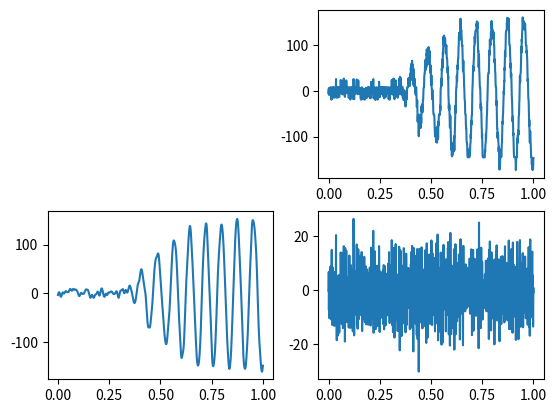

Write Python code to recreate this figure.
# -*- coding: utf-8 -*-
"""
Created on Mon Dec  3 15:02:15 2018

[redacted]
"""

from scipy import signal
import numpy as np
import matplotlib.pyplot as pl
#import matplotlib
import math

z00 = np.array([-4, -2, 5, -8, 4, 6, 6, -8, 5, -2, 0, 6, 7, -4, 2, 6, 8, -6, 4, 1, -10, -17, -18, -19, -8, 4, 7, -3, -13, -17, -17, 1, 5, 8, 8, -7, 4, -1, -4, 5, 7, 8, 8, 8, -7, 4, 0, -12, -15, 2, -4, 0, 6, 7, -4, 2, 3, -8, 4, 7, 14, 26, 0, 8, 8, 4, -10, -15, 1, 6, 8, 8, 8, 8, 8, 8, -6, -14, -2, 4, 7, 8, 8, 8, 8, 8, -4, -13, -6, 4, 8, 8, 8, 8, 9, 8, 8, 8, 9, 24, 9, 7, 7, 8, 8, 8, 4, -6, 5, 19, 17, 3, 8, -6, 4, 7, 6, -8, 4, -1, 0, 23, 17, 23, 27, 14, -4, 6, 8, 9, 8, 9, -3, -13, -8, 22, 19, 12, 10, 9, 9, 8, 0, 0, 23, 17, 13, 4, -5, 6, 8, -1, -2, 6, 8, 8, 8, 8, 8, 8, 0, 0, 5, -8, -15, -3, 2, -10, 4, 8, 2, -11, -15, 0, -2, -13, -17, -19, -2, 4, 6, 8, -4, 2, 2, -8, 4, -4, 0, 6, 8, 8, 0, 0, 6, -7, -16, -17, -11, 2, 6, -2, 3, 26, 16, 0, -12, -17, -18, 2, 6, 2, -6, 6, -6, 2, 6, 7, 8, 8, 8, 8, 8, 8, -1, -1, 6, 7, 19, 25, 13, -5, 6, 8, 7, 7, -7, 3, 7, 8, 8, 23, 22, 8, -4, 6, 7, 0, -2, 6, -7, 3, 1, -6, 4, -6, 2, 6, 6, -7, -15, -17, -17, -19, -19, -19, -8, 3, 6, 8, 0, -11, -16, -18, -1, 4, 6, -8, 4, -1, -3, 4, -7, -15, -18, -13, 2, -7, -15, -6, 2, -8, -16, -18, -19, -19, 0, 4, 2, -6, 5, -4, 1, 6, 7, -5, -15, -4, 2, -10, -15, -1, 4, 6, -6, 3, 0, -5, 6, 7, 8, 4, -8, 5, 7, 8, 8, 9, 8, 0, -13, -13, 3, -6, 2, 3, -10, -15, 0, 0, -12, -16, 1, 6, 4, -8, 20, 10, 6, 8, 8, 8, 9, 8, 9, 8, 9, 8, 9, 10, 9, 8, 13, 26, 2, -10, -16, -10, 3, -8, -16, -5, 4, 7, 8, 0, -13, -17, -19, -1, 0, -12, -16, -19, -2, 4, 6, -8, 4, 7, 8, 8, 8, -1, 0, 6, -8, -15, -17, -19, -18, 1, 5, 2, -6, 5, 6, 8, 5, -9, 20, 10, 6, 6, -8, -14, 0, 1, -8, 4, 7, 8, 6, -8, 4, 6, 4, -6, 6, 7, 8, 8, 8, -6, 4, 1, -6, 5, 8, 8, 8, 8, 9, -2, -12, -12, 2, 6, 8, 4, -10, -16, 0, -1, -6, 5, 6, 8, 4, -6, 5, -4, -14, -8, 3, -8, 2, 7, 8, 8, 8, 0, -2, 6, 7, -2, 0, 6, 6, -5, 2, 7, 8, 8, 8, 2, -10, -16, -18, -18, -7, 3, -9, -15, -18, -18, -19, 0, 6, 7, 8, 8, -4, 2, 6, 8, 8, -2, 0, 6, 7, -5, 10, 24, 15, -3, 5, 7, 6, -8, 4, 7, 4, -7, 5, 6, 15, 27, 17, 26, 23, 14, 10, -7, -15, -18, -9, 3, 6, -2, -13, -11, 3, 6, 16, 23, 0, 8, 8, 8, 8, 8, 8, 8, 8, 9, 8, -4, 1, 4, -9, -15, 0, 5, 7, 8, 8, 9, 5, -8, 4, 6, 13, 27, 17, 12, 10, 5, -7, 20, 31, 30, 17, 12, 9, 9, 12, 28, 19, 13, 10, 6, -8, 5, 6, 8, 8, 8, 9, 8, 8, 8, -6, -15, -4, 3, -9, -15, -19, -19, -17, 2, -5, -14, -17, -19, -19, -19, -20, -20, -19, -19, -20, -20, -20, -34, -17, -6, -15, -17, 0, -2, -13, -16, -19, -19, -7, 3, 7, 8, 8, 8, 8, 8, 9, 8, 10, 26, 20, 22, 28, 17, 28, 22, 21, 29, 18, 26, 24, 15, 11, 26, 34, 36, 38, 37, 23, 34, 51, 45, 59, 52, 43, 41, 39, 39, 49, 62, 66, 49, 43, 39, 43, 58, 49, 42, 33, 17, 13, 39, 48, 43, 39, 23, 26, 27, 15, 10, 9, 19, 26, 15, 10, 8, 0, -2, 5, -8, 3, 6, 6, 8, 8, -1, -11, -17, -35, -34, -25, -23, -21, -35, -55, -67, -58, -54, -53, -53, -52, -53, -67, -87, -99, -89, -68, -58, -54, -54, -52, -68, -66, -62, -75, -80, -67, -67, -76, -80, -81, -71, -59, -58, -71, -65, -46, -34, -45, -32, -37, -39, -29, -42, -47, -40, -27, -23, -20, -21, -20, -10, 2, 6, 7, 8, 8, 8, 23, 32, 36, 37, 39, 39, 45, 60, 67, 54, 45, 46, 60, 67, 69, 70, 68, 51, 74, 80, 78, 91, 80, 75, 72, 71, 71, 70, 60, 58, 82, 77, 86, 86, 80, 91, 96, 88, 77, 73, 71, 70, 80, 88, 78, 73, 71, 63, 48, 42, 40, 49, 56, 45, 41, 26, 15, 13, 28, 34, 15, 7, 6, -8, -15, -18, -8, 2, -9, -17, -19, -19, -19, -34, -45, -49, -51, -52, -52, -52, -52, -52, -53, -62, -75, -79, -82, -95, -99, -89, -85, -84, -83, -82, -83, -101, -109, -112, -110, -94, -86, -97, -108, -111, -112, -113, -105, -95, -106, -77, -87, -96, -91, -104, -95, -78, -67, -75, -62, -56, -53, -52, -52, -51, -51, -52, -51, -52, -52, -43, -32, -43, -31, -5, 4, 6, 8, 8, 17, 27, 17, 11, 35, 49, 45, 60, 67, 69, 65, 50, 60, 79, 85, 78, 91, 97, 110, 119, 107, 103, 101, 110, 121, 108, 104, 101, 101, 101, 99, 114, 115, 106, 103, 101, 100, 93, 82, 92, 97, 99, 100, 99, 84, 75, 72, 70, 71, 69, 58, 46, 41, 39, 52, 45, 26, 32, 4, -10, -16, -21, -39, -32, -34, -41, -30, -41, -48, -56, -73, -80, -67, -58, -54, -54, -70, -79, -88, -104, -111, -128, -128, -119, -118, -132, -140, -143, -141, -126, -136, -141, -137, -123, -119, -117, -115, -114, -114, -114, -126, -132, -121, -117, -100, -99, -113, -130, -106, -104, -102, -91, -86, -68, -58, -48, -32, -43, -48, -41, -17, 0, 5, 7, 9, 9, 26, 34, 28, 21, 31, 36, 49, 56, 48, 60, 67, 69, 71, 71, 86, 95, 99, 103, 119, 112, 116, 125, 128, 113, 119, 118, 112, 123, 128, 142, 154, 158, 144, 137, 134, 133, 132, 132, 133, 125, 110, 104, 101, 100, 100, 99, 100, 88, 77, 70, 52, 43, 50, 62, 66, 50, 43, 40, 36, 19, 13, 9, 2, -11, -17, -19, -20, -25, -41, -49, -50, -52, -52, -53, -67, -76, -80, -82, -82, -97, -108, -112, -114, -114, -114, -119, -135, -141, -144, -145, -145, -145, -145, -145, -145, -145, -145, -145, -145, -145, -145, -145, -145, -145, -143, -126, -133, -141, -138, -124, -118, -116, -114, -112, -94, -103, -99, -83, -65, -74, -65, -58, -53, -53, -52, -39, -13, 0, 6, 7, 18, 31, 36, 54, 53, 44, 43, 59, 66, 69, 75, 90, 97, 99, 99, 102, 119, 111, 105, 108, 123, 128, 130, 132, 132, 132, 132, 133, 132, 132, 132, 147, 147, 141, 152, 143, 136, 141, 151, 141, 136, 123, 110, 104, 86, 88, 88, 74, 52, 59, 75, 80, 56, 44, 40, 30, 17, 12, 8, 8, 8, 6, -8, -16, -28, -39, -28, -41, -35, -34, -47, -68, -77, -81, -86, -103, -93, -101, -116, -133, -141, -143, -144, -145, -145, -145, -144, -145, -145, -145, -145, -145, -145, -144, -145, -145, -145, -145, -144, -129, -132, -133, -123, -118, -115, -114, -110, -94, -104, -97, -88, -84, -83, -68, -58, -54, -51, -34, -23, -22, -10, 3, 7, 19, 32, 36, 37, 39, 39, 39, 39, 39, 51, 70, 87, 78, 88, 86, 86, 112, 108, 104, 101, 101, 100, 101, 112, 123, 128, 113, 132, 143, 139, 153, 143, 147, 150, 141, 135, 134, 133, 132, 132, 132, 132, 132, 130, 114, 121, 128, 125, 110, 104, 101, 101, 95, 62, 62, 67, 69, 69, 52, 43, 39, 37, 19, 13, 9, 9, 8, 7, -19, -31, -23, -22, -38, -58, -73, -80, -82, -82, -93, -102, -91, -104, -97, -96, -108, -112, -113, -123, -133, -123, -134, -141, -151, -167, -172, -159, -149, -153, -166, -154, -149, -146, -145, -145, -145, -133, -128, -138, -141, -144, -135, -122, -117, -116, -115, -108, -93, -86, -69, -67, -72, -59, -54, -52, -43, -28, -23, -21, -2, 0, -6, 5, 21, 22, 21, 50, 46, 55, 70, 87, 78, 74, 81, 93, 98, 116, 126, 130, 131, 132, 132, 132, 132, 133, 149, 144, 145, 155, 160, 146, 148, 151, 141, 152, 158, 152, 141, 136, 149, 158, 154, 140, 117, 106, 103, 101, 101, 100, 99, 93, 79, 74, 71, 60, 51, 60, 32, 30, 34, 36, 38, 23, 14, 4, -10, -16, -19, -28, -43, -49, -67, -67, -57, -56, -72, -93, -96, -93, -106, -111, -126, -137, -142, -144, -144, -145, -145, -145, -145, -145, -145, -145, -145, -145, -145, -151, -167, -173, -162, -151, -147, -145, -145, -145, -145, -145, -145, -115, -105, -111, -113, -114, -101, -96, -105, -92, -86, -94, -96, -69, -59, -54, -53, -49, -32, -24, -21, -6, 5, 23, 33, 28, 19, 32, 36, 38, 39, 41, 58, 65, 78, 91, 97, 84, 101, 113, 108, 123, 128, 131, 137, 151, 158, 161, 154, 141, 136, 148, 147, 143, 153, 144, 149, 149, 139, 136, 149, 146, 138, 135, 134, 145, 147, 138, 134, 132, 121, 108, 103, 101, 100, 100, 99, 99, 83, 87, 88, 77, 73, 71, 59, 45, 40, 21, 26, 25, 10, -8, -15, -19, -20, -21, -39, -62, -75, -77, -63, -73, -91, -106, -112, -113, -99, -88, -90, -105, -110, -113, -121, -136, -142, -144, -145, -145, -145, -145, -160, -161, -151, -148, -147, -158, -169, -173, -157, -164, -171, -170, -156, -149, -147])
z01 = z00#[400:850]
 
N = len(z01) #500
fs = 5
n = [2*math.pi*fs*t/N for t in range(N)]
axis_x = np.linspace(0,1,num=N)
#设置字体文件，否则不能显示中文
#myfont = matplotlib.font_manager.FontProperties(fname='c:\\windows\\fonts\\fzshjw_0.ttf')
 
 
'''
#频率为5Hz的正弦信号
#x = [math.sin(i) for i in n]
x = z01
pl.subplot(221)
pl.plot(axis_x,x)
#pl.title(u'5Hz的正弦信号', fontproperties=myfont)
pl.axis('tight')

xx = []
x1 = [math.sin(i*10) for i in n]
for i in range(len(x)):
	xx.append(x[i] + x1[i])
'''
xx = z01

pl.subplot(222)
pl.plot(axis_x,xx)
#pl.title(u'5Hz与50Hz的正弦叠加信号', fontproperties=myfont)
pl.axis('tight')
 
b,a = signal.butter(3,0.08,'low')
sf = signal.filtfilt(b,a,xx)
 
pl.subplot(223)
pl.plot(axis_x,sf)
#pl.title(u'低通滤波后', fontproperties=myfont)
pl.axis('tight')
 
b,a = signal.butter(3,0.10,'high')
sf = signal.filtfilt(b,a,xx)
 
pl.subplot(224)
pl.plot(axis_x,sf)
#pl.title(u'高通滤波后', fontproperties=myfont)
pl.axis('tight')